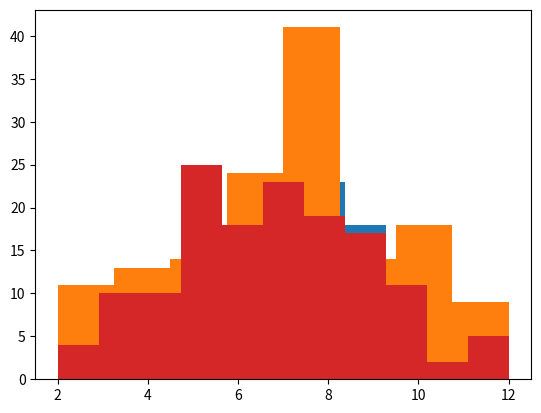

This chart was generated by the following Python code:
import numpy as np
import matplotlib.pyplot as plt
import scipy as sc
import scipy.stats
import random
import sys
sys.setrecursionlimit(100000)

#exercice de Knuth
#expérience aléatoire : lancer de deux dés
#variable aléatoire : somme des deux dés

################################################################################"
#Partie 1 -- génération des valeurs avec la fonction random.randint

def generateurRandom():
    yield random.randint(1,36)
    for nombre in generateurRandom():
        yield nombre

gen1 = generateurRandom()

def jetDeuxDes(gen):
    nombre = next(gen)
    return nombre%6+1, (nombre//6)%6+1

def variableAleatoire(i,j):
     return i+j

def constructionAttendus(N):
    dico = {}
    for i in range(1,7):
        for j in range(1,7):
            somme = i+j
            if somme in dico:
                dico[somme] += 1
            else:
                dico[somme] = 1
    listeClefs = sorted(list(dico.keys()))
    listeValeurs = [(dico[clef]*N)/36 for clef in listeClefs]
    return np.array([listeClefs,listeValeurs])

def constructionPopulation(gen,N):
    liste = []
    for n in range(N):
        i, j = jetDeuxDes(gen)
        liste.append(variableAleatoire(i,j))
    return liste

def constructionObserves(population):
    return  np.unique(population, return_counts=True)

def histogrammeValeurs(population,nombreGroupes):
    plt.hist(population,bins=nombreGroupes)
    plt.show()

def testChiDeux(observes,attendus):
    return sc.stats.chisquare(observes[1],f_exp=attendus[1])

def appartienIntervalle(alpha,pvalue):
    return pvalue >= alpha and pvalue < 1-alpha

def afficheIntervalles(pvalue):
    listeAlpha = [0.01,0.05,0.1]
    for alpha in listeAlpha:
        if appartienIntervalle(alpha,pvalue):
            print("La pvalue appartient à l'intervalle [",alpha,",",1-alpha,"[")

print("################################################################")
print("Test du générateur mersenne")
N = 144
population1 = constructionPopulation(gen1,N)
attendus = constructionAttendus(N)
observes1 = constructionObserves(population1)
nombreGroupes1 = len(observes1[0])
print(nombreGroupes1)
print(observes1)

#histogramme des différents groupes
histogrammeValeurs(population1,nombreGroupes1)
pvalue = testChiDeux(attendus, observes1)[1]
print("Pvalue = ", pvalue)
afficheIntervalles(pvalue)
#pvalue = 0.24380680001101077
#La pvalue appartient à l'intervalle [ 0.01 , 0.99 [
#La pvalue appartient à l'intervalle [ 0.05 , 0.95 [
#La pvalue appartient à l'intervalle [ 0.1 , 0.9 [


###########################################################################"
# Partie 2 -- génération des nombre avec un générateur congruentiel linéaire

#Fonction générique pour définir un générateur congruentiel linéaire
def generateurCongruentiel(germe, a, b, m):
   courant = germe
   while 1:
      yield courant
      courant = (a*courant+b)%m

#Définition des générateurs Randu, Standard et Borlan C++

def generateurRandu(germe):
    return generateurCongruentiel(germe,65539,0,2**31)

def generateurStandard(germe):
    return generateurCongruentiel(germe,16807,0,2**31-1)

def generateurBorland(germe):
    return generateurCongruentiel(germe,22695477,1,2**32)

germe = 12111998 #mettez votre date de naissance

###############################################################
#Etude de Randu

print("################################################################")
print("Test du générateur Randu")
genRandu = generateurRandu(germe)
population2 = constructionPopulation(genRandu,144)
observes2 = constructionObserves(population2)
nombreGroupes2 = len(observes2[0])
print(nombreGroupes2)#8 il manque trois groupe
print(observes2)#il manque les groupes 2, 10 et 12
#on ne peut donc pas faire le test du chi-deux

#test en retirant le 8 derniers bits

def jetDeuxDes2(gen):
    nombre = (next(gen)//256)%36
    return nombre%6+1, nombre//6+1

def constructionPopulation2(gen,N):
    liste = []
    for i in range(N):
        i, j = jetDeuxDes2(gen)
        liste.append(variableAleatoire(i,j))
    return liste

print("################################################################")
print("Test du générateur Randu en retirant le 8 derniers bits")

population2bis = constructionPopulation2(genRandu,144)
observes2bis = constructionObserves(population2bis)
nombreGroupes2bis = len(observes2[0])
print(nombreGroupes2bis) #11 il ne manque pas de groupe
print(observes2bis) #on peut donc le test du chi-deux
histogrammeValeurs(population2bis,nombreGroupes2bis)
pvalue = testChiDeux(attendus, observes2bis)[1]
print("pvalue = ", pvalue)
afficheIntervalles(pvalue)
#Pvalue = 0.7896469944732578
#La pvalue appartient à l'intervalle [ 0.01 , 0.99 [
#La pvalue appartient à l'intervalle [ 0.05 , 0.95 [
#La pvalue appartient à l'intervalle [ 0.1 , 0.9 [

###############################################################
#Etude de Standard minimal

print("################################################################")
print("Test du générateur Standard minimal")
genStandard = generateurStandard(germe)
population3 = constructionPopulation(genStandard,144)
observes3 = constructionObserves(population3)
nombreGroupes3 = len(observes3[0])
print(nombreGroupes3)#10 il manque un groupe
print(observes3)#il manque le groupe 2
#on ne peut donc pas faire le test du chi-deux


###############################################################
#Etude de Borland C++

print("################################################################")
print("Test du générateur Borland C++")
genBorland = generateurBorland(germe)
population4 = constructionPopulation(genBorland,144)
observes4 = constructionObserves(population4)
nombreGroupes4 = len(observes4[0])
print(nombreGroupes4)#11 il ne manque pas de groupe
print(observes4)#on peut donc le test du chi-deux

histogrammeValeurs(population4,nombreGroupes1)
pvalue = testChiDeux(attendus, observes4)[1]
print("pvalue = ", pvalue)
afficheIntervalles(pvalue)
#Pvalue = 0.011876992952189813
#La pvalue appartient à l'intervalle [ 0.01 , 0.99 [

########################################################"
#jet de trois dés

def jetTroisDes(gen):
    nombre = next(gen)
    return nombre%6+1,(nombre//6)%6+1,(nombre//36)%6+1

def variableAleatoire3des(i,j,k):
     return i+j+k

def constructionPopulation3des(gen,N):
    liste = []
    for n in range(N):
        i, j,k = jetTroisDes(gen)
        liste.append(variableAleatoire3des(i,j,k))
    return liste

def constructionAttendus3des(N):
    dico = {}
    for i in range(1,7):
        for j in range(1,7):
            for k in range(1,7):
                somme = i+j+k
                if somme in dico:
                    dico[somme] += 1
                else:
                    dico[somme] = 1
    listeClefs = sorted(list(dico.keys()))
    listeValeurs = [(dico[clef]*N)/6**3 for clef in listeClefs]
    return np.array([listeClefs,listeValeurs])

########################################################"
print("Test du générateur Borland C++ avec trois dés")
N= 1200
attendus4bis = constructionAttendus3des(N)
print("attendus", attendus4bis)
#avec N = 12 tous les groupes ont une cardinalité attendue supérieure à 5
population4bis = constructionPopulation3des(genBorland,N)
observes4bis = constructionObserves(population4bis)
nombreGroupes4bis = len(observes4bis[0])
print(nombreGroupes4bis)#16 il ne manque pas de groupe
print(observes4bis)#on peut donc le test du chi-deux
histogrammeValeurs(population4,nombreGroupes1)
pvalue = testChiDeux(attendus, observes4)[1]
print("pvalue = ", pvalue)
afficheIntervalles(pvalue)
#pvalue = 0.011876992952189813
#La pvalue appartient à l'intervalle [ 0.01 , 0.99 [
